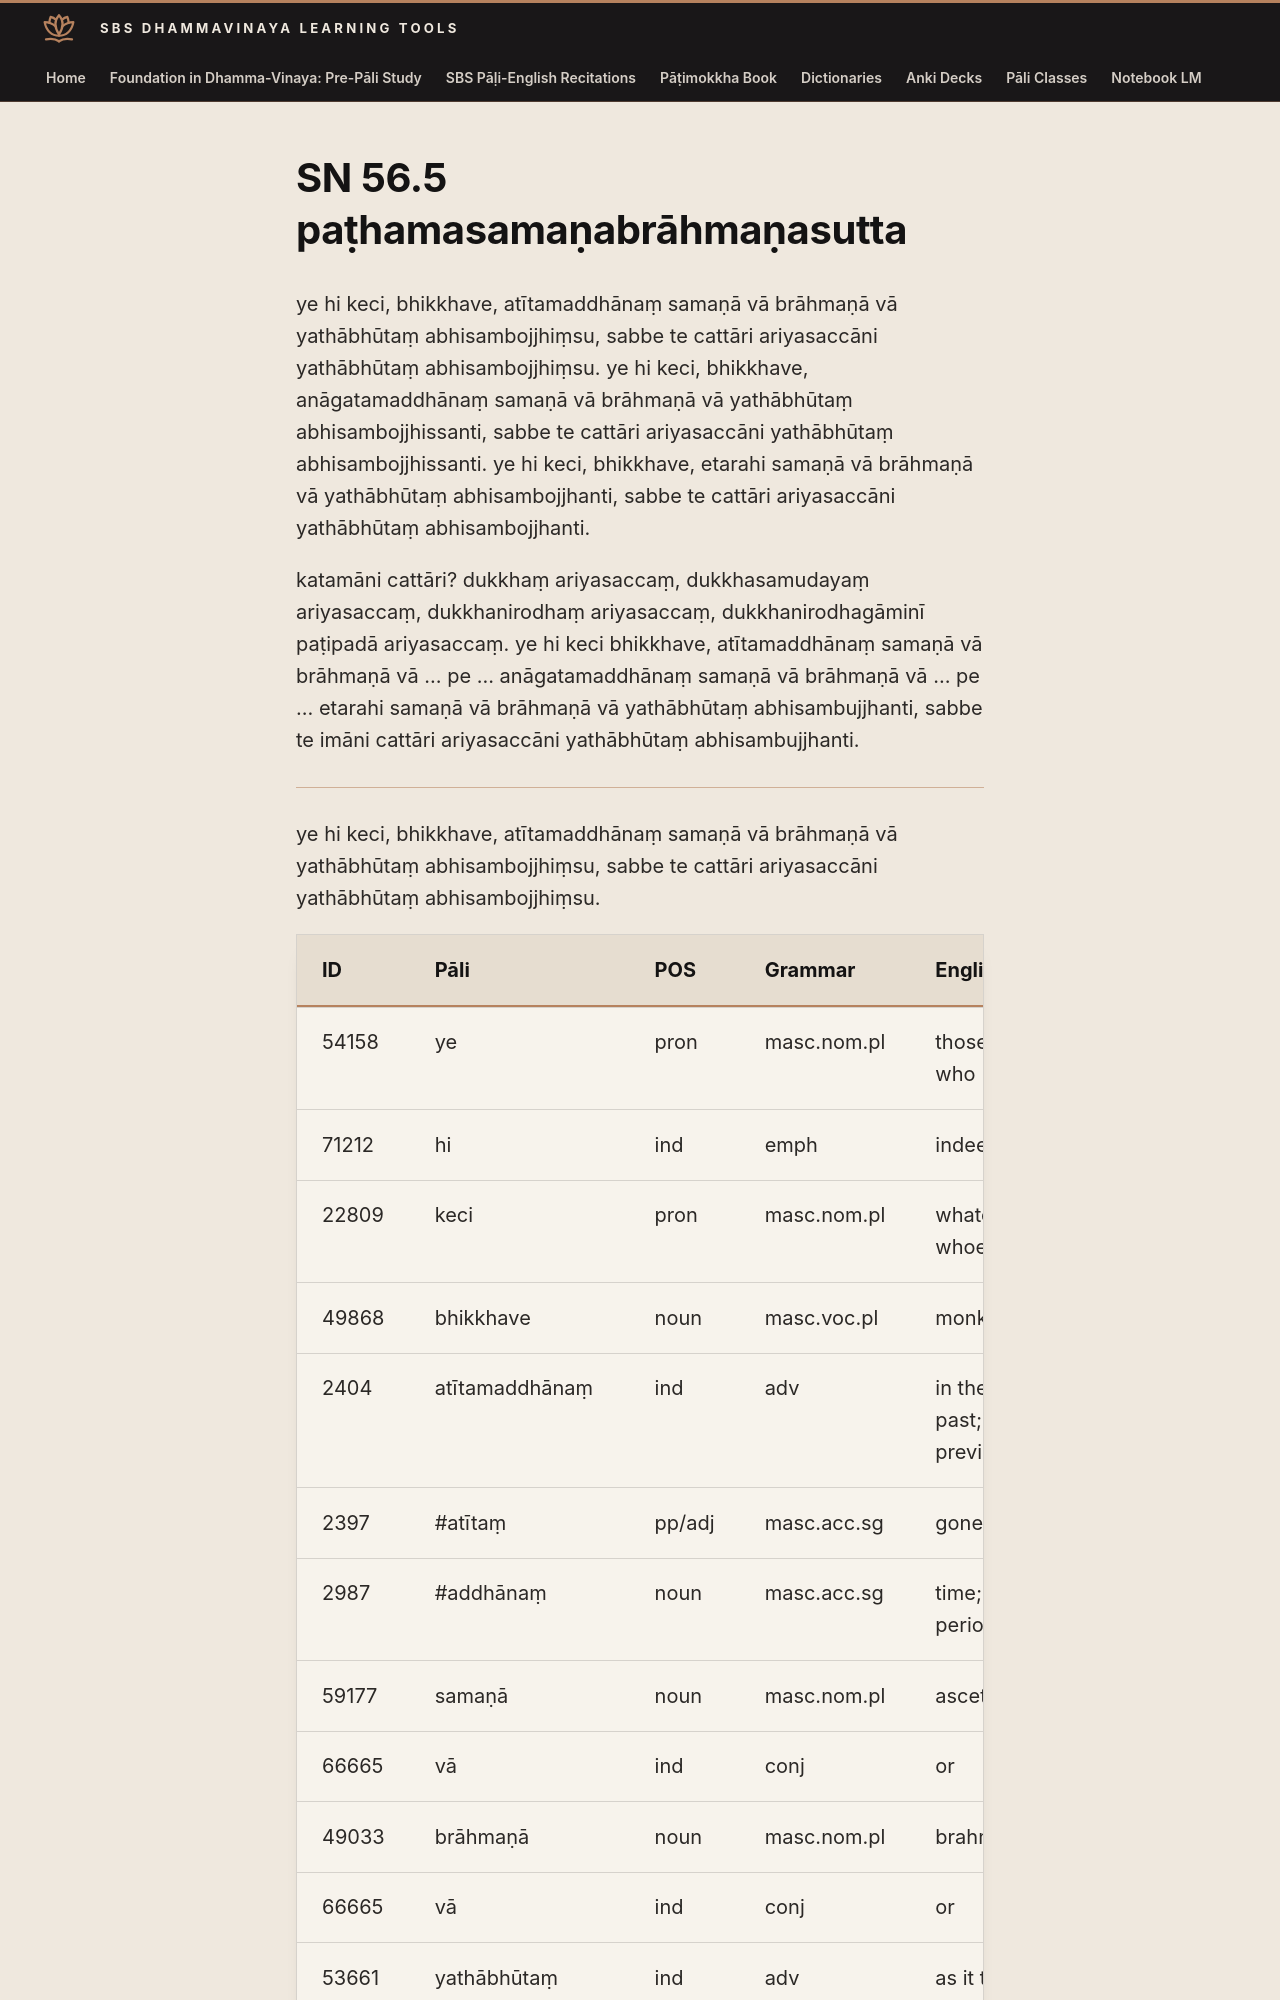

repository: sasanarakkha/study-tools · page: 6-pali-class/suttas/sn-56/56-5/index.html · generator: mkdocs

# SN 56.5 paṭhamasamaṇabrāhmaṇasutta

ye hi keci, bhikkhave, atītamaddhānaṃ samaṇā vā brāhmaṇā vā yathābhūtaṃ abhisambojjhiṃsu, sabbe te cattāri ariyasaccāni yathābhūtaṃ abhisambojjhiṃsu. ye hi keci, bhikkhave, anāgatamaddhānaṃ samaṇā vā brāhmaṇā vā yathābhūtaṃ abhisambojjhissanti, sabbe te cattāri ariyasaccāni yathābhūtaṃ abhisambojjhissanti. ye hi keci, bhikkhave, etarahi samaṇā vā brāhmaṇā vā yathābhūtaṃ abhisambojjhanti, sabbe te cattāri ariyasaccāni yathābhūtaṃ abhisambojjhanti.

katamāni cattāri? dukkhaṃ ariyasaccaṃ, dukkhasamudayaṃ ariyasaccaṃ, dukkhanirodhaṃ ariyasaccaṃ, dukkhanirodhagāminī paṭipadā ariyasaccaṃ. ye hi keci bhikkhave, atītamaddhānaṃ samaṇā vā brāhmaṇā vā … pe … anāgatamaddhānaṃ samaṇā vā brāhmaṇā vā … pe … etarahi samaṇā vā brāhmaṇā vā yathābhūtaṃ abhisambujjhanti, sabbe te imāni cattāri ariyasaccāni yathābhūtaṃ abhisambujjhanti.

---

ye hi keci, bhikkhave, atītamaddhānaṃ samaṇā vā brāhmaṇā vā yathābhūtaṃ abhisambojjhiṃsu, sabbe te cattāri ariyasaccāni yathābhūtaṃ abhisambojjhiṃsu.
